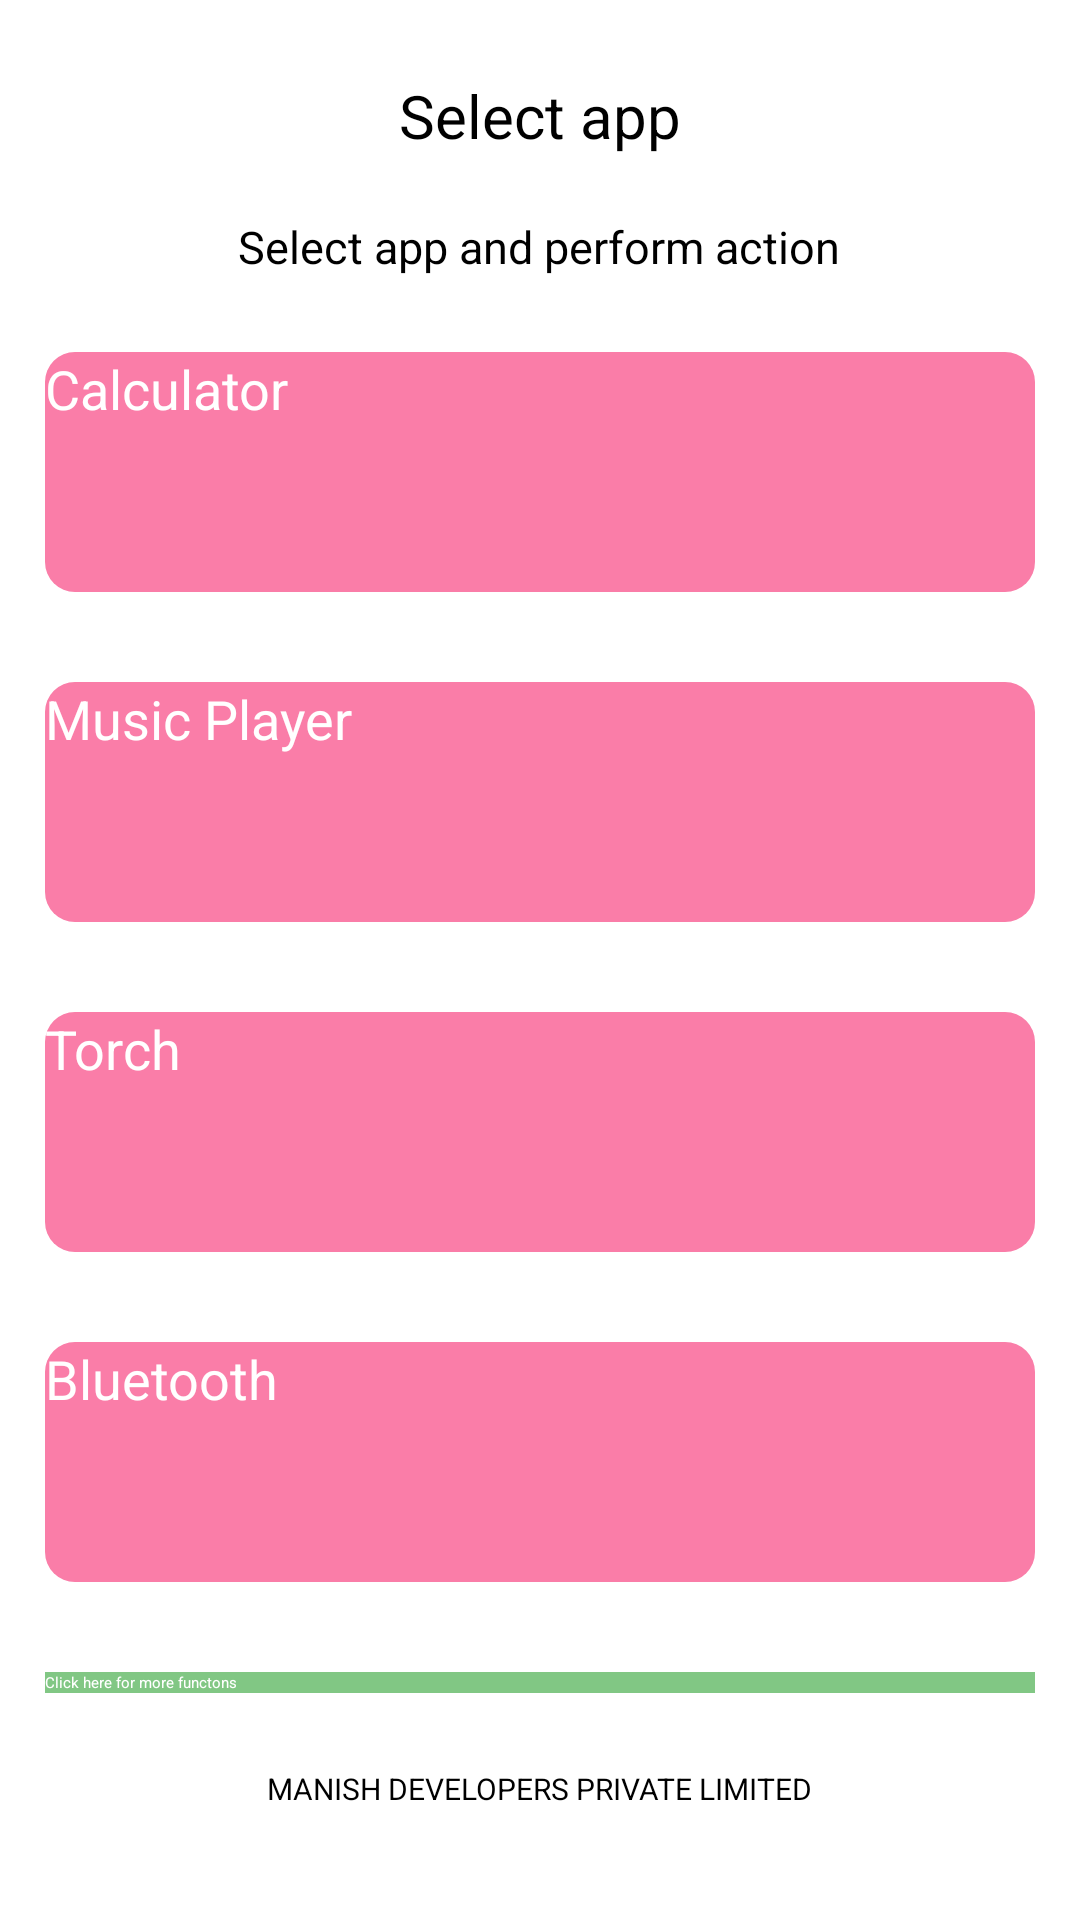

Produce the Android XML layout that renders to this screen, including the resource entries it uses.
<!-- AndroidManifest.xml: application theme Theme.FinalProject -->
<!-- res/layout/activity_menu.xml -->
<?xml version="1.0" encoding="utf-8"?>
<LinearLayout xmlns:android="http://schemas.android.com/apk/res/android"
    xmlns:app="http://schemas.android.com/apk/res-auto"
    xmlns:tools="http://schemas.android.com/tools"
    android:layout_width="match_parent"
    android:layout_height="match_parent"
    tools:context=".Menu"
    android:padding="15dp"
    android:gravity="center_horizontal"
    android:orientation="vertical">

    <TextView
        android:id="@+id/textView7"
        android:layout_width="wrap_content"
        android:layout_height="wrap_content"
        android:text="Select app"
        android:textColor="@color/black"
        android:padding="10dp"
        android:textSize="20sp" />

    <TextView
        android:layout_width="wrap_content"
        android:layout_height="wrap_content"
        android:text="Select app and perform action"
        android:padding="10dp"
        android:textSize="15sp" />

    <Button
        android:id="@+id/button5"
        android:layout_width="match_parent"
        android:layout_height="80dp"
        android:textColor="@color/white"
        android:textSize="18dp"
        android:background="@drawable/corner_for_app"
        android:layout_marginVertical="15dp"
        android:text="Calculator" />

    <Button
        android:id="@+id/button6"
        android:layout_width="match_parent"
        android:layout_height="80dp"
        android:textColor="@color/white"
        android:textSize="18dp"
        android:background="@drawable/corner_for_app"
        android:layout_marginVertical="15dp"
        android:text="Music Player" />



    <Button
        android:id="@+id/button7"
        android:layout_width="match_parent"
        android:layout_height="80dp"
        android:textColor="@color/white"
        android:textSize="18dp"
        android:background="@drawable/corner_for_app"
        android:layout_marginVertical="15dp"
        android:text="Torch" />

    <Button
        android:id="@+id/button8"
        android:layout_width="match_parent"
        android:layout_height="80dp"
        android:textColor="@color/white"
        android:textSize="18dp"
        android:background="@drawable/corner_for_app"
        android:layout_marginVertical="15dp"
        android:text="Bluetooth" />

    <Button
        android:id="@+id/button9"
        android:layout_width="match_parent"
        android:layout_height="wrap_content"
        android:background="#81c784"
        android:layout_marginVertical="15dp"
        android:text="Click here for more functons"
        android:textColor="@color/white" />
    <TextView
        android:layout_width="wrap_content"
        android:layout_height="wrap_content"
        android:text="manish developers private limited"
        android:textAllCaps="true"
        android:padding="10dp"
        android:textSize="10dp" />
</LinearLayout>
<!-- resources referenced by this layout -->
<resources>
  <color name="black">#000000</color>
  <color name="white">#FFFFFF</color>
  <!-- drawable corner_for_app (drawable-v24) -->
  <?xml version="1.0" encoding="utf-8"?>
  <shape xmlns:android="http://schemas.android.com/apk/res/android"
      android:shape="rectangle">
  
      <solid android:color="#fa7da8" />
      <corners android:radius="10dp" />
  
  </shape>
</resources>
